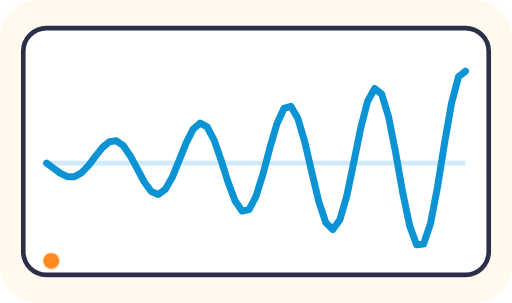
t = 0.00 s
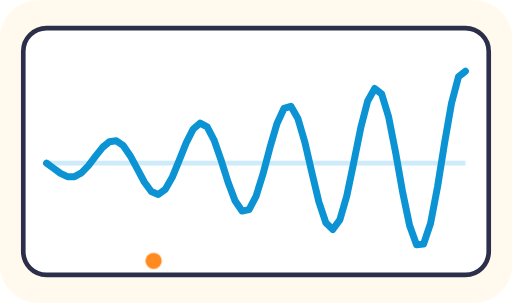
t = 0.75 s
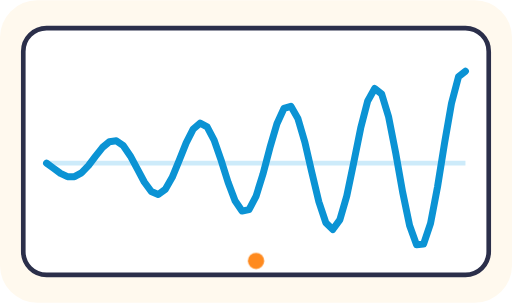
t = 1.50 s
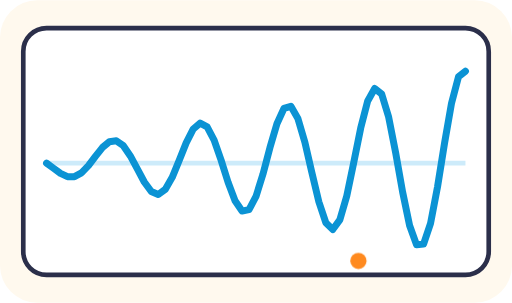
t = 2.25 s

The animated SVG that drew these frames (rendered in a browser with its animation timeline set to each time). Animation: 1 CSS @keyframes rule; one cycle of 3.00 s, repeats indefinitely.

<svg xmlns="http://www.w3.org/2000/svg" viewBox="0 0 220 130" role="img">
<title>A sound wave</title>
<style>
.L{fill:none;stroke-linecap:round;stroke-linejoin:round}.K{stroke:#2B2F4A}.o,.p,.q,.r,.s,.t{stroke:#2B2F4A;stroke-width:2}.p{stroke-width:2.2}.q{stroke-width:1.6}.r{stroke-width:1.8}.s{stroke-width:1.5}.t{stroke-width:1.4}
.dt{animation:dt 3s linear infinite}@keyframes dt{from{transform:translateX(0)}to{transform:translateX(176px)}}
@media (prefers-reduced-motion: reduce){*{animation:none!important}}
</style>
<rect width="100%" height="100%" rx="16" fill="#FFF9EE"/>
<rect x="10" y="12" width="200" height="106" rx="10" fill="#FFFFFF" class="o"/><path d="M20 70H200" stroke="#CDEBFA" stroke-width="2"/><path d="M20 70.0L23 72.2L26 74.4L29 75.8L32 75.8L35 74.2L38 71.1L41 67.1L44 63.3L47 60.8L50 60.4L53 62.5L56 66.9L59 72.5L62 78.1L65 82.2L68 83.5L71 81.3L74 76.1L77 68.8L80 61.3L83 55.4L86 52.8L89 54.4L92 60.1L95 68.7L98 78.2L101 86.2L104 90.6L107 90.0L110 84.3L113 74.7L116 63.3L119 53.1L122 46.5L125 45.6L128 50.8L131 61.0L134 74.0L137 86.6L140 95.6L143 98.5L146 94.4L149 84.1L152 69.7L155 54.9L158 43.3L161 37.9L164 40.3L167 50.2L170 65.5L173 82.4L176 96.8L179 105.1L182 104.8L185 95.9L188 80.2L191 61.5L194 44.3L197 32.9L200 30.5" stroke="#0B93D4" stroke-width="3" fill="none" stroke-linecap="round" stroke-linejoin="round"/><circle class="dt" cx="22" cy="112" r="3.5" fill="#FF8A1F"/>
</svg>
